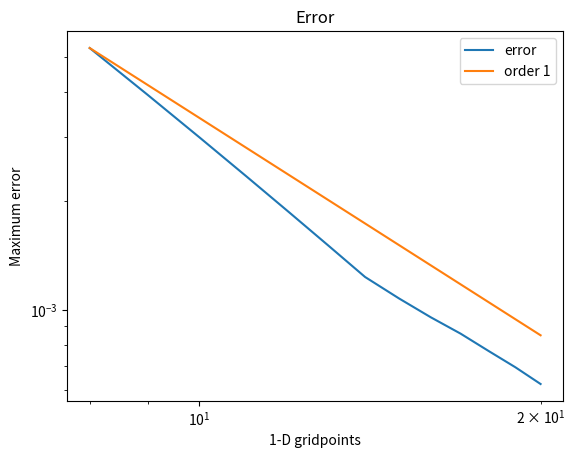
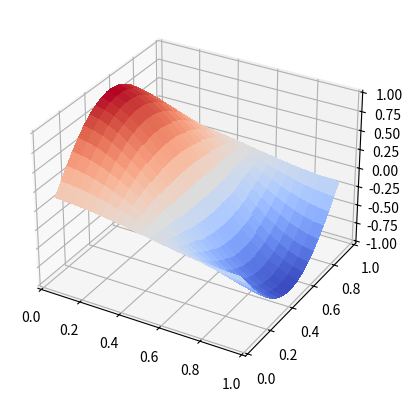

Generate these figures, in order, with matplotlib:
import numpy
import scipy.linalg
from math import sin,cos,pi,log
import matplotlib.pyplot
from mpl_toolkits.mplot3d import Axes3D

# compute M and r
def getmr(n,f,g):
    [points,h]=numpy.linspace(0,1,n+2,True,True)
    r=numpy.asmatrix([[f(points[i],points[j]) for j in range(1,n+1)] for i in range(1,n+1)])
    r[0,0]+=numpy.asmatrix(g(points[0],points[1])/(h**2)+g(points[1],points[0])/(h**2))
    r[-1,0]+=numpy.asmatrix(g(points[-1],points[1])/(h**2)+g(points[-2],points[0])/(h**2))
    r[0,-1]+=numpy.asmatrix(g(points[0],points[-2])/(h**2)+g(points[1],points[-1])/(h**2))
    r[-1,-1]+=numpy.asmatrix(g(points[-1],points[-2])/(h**2)+g(points[-2],points[-2])/(h**2))
    r[range(1,n-1),[[0],[-1]]]+=numpy.asmatrix([[g(points[i],points[j])/(h**2) for j in [0,-1]] for i in range(2,n)]).transpose()
    r[[[0],[-1]],range(1,n-1)]+=numpy.asmatrix([[g(points[i],points[j])/(h**2) for j in range(2,n)] for i in [0,-1]])
    r=r.flatten().transpose()
    m=numpy.diag(4*numpy.ones(n))
    m-=numpy.diag(numpy.ones(n-1),1)
    m-=numpy.diag(numpy.ones(n-1),-1)
    m=numpy.asmatrix(scipy.linalg.block_diag(*([m] *n)))
    m-=numpy.diag(numpy.ones(n**2-n),-n)
    m-=numpy.diag(numpy.ones(n**2-n),n)
    m/=h**2
    # print(m[0:4,:])
    # print(n)
    # print(numpy.diag(m,n))
    return m,r
    # return m,r,points,h

# main
if __name__=="__main__":
    begin=8
    end=21
    error=numpy.zeros(end-begin)
    for n in range(begin,end):
        g=lambda x,y: sin(pi*x)*cos(pi*y)
        m,r=getmr(n, lambda x,y: 2*pi**2*g(x,y),g)
        u=numpy.linalg.solve(m,r)
        [points,h]=numpy.linspace(0,1,n+2,True,True)
        u0=numpy.asmatrix([[g(points[i+1],points[j+1]) for j in range(n)] for i in range(n)]).flatten().transpose()
        error[n-begin]=(max(abs(u-u0)))
        
    matplotlib.pyplot.title("Error")
    matplotlib.pyplot.xlabel("1-D gridpoints") 
    matplotlib.pyplot.ylabel("Maximum error") 
    matplotlib.pyplot.plot(range(begin,end),error,label="error");
    matplotlib.pyplot.plot(range(begin,end),[error[0]*begin**2/x**2 for x in range(begin,end)],label="order 1")
    matplotlib.pyplot.xscale('log')
    matplotlib.pyplot.yscale('log')
    matplotlib.pyplot.legend()
    matplotlib.pyplot.show()

    fig = matplotlib.pyplot.figure()
    axes = fig.add_subplot(111, projection='3d')
    X,Y=numpy.meshgrid(points[1:-1],points[1:-1])
    axes.plot_surface(X,Y,u.reshape(end-1,end-1), cmap=matplotlib.cm.coolwarm,linewidth=0, antialiased=False)
    matplotlib.pyplot.show()

    convratio=[log(error[j+1]/error[j])/log((j+begin+1)/(j+begin)) for j in range(len(error)-1)]
    print(error)
    print(convratio)
    
    
